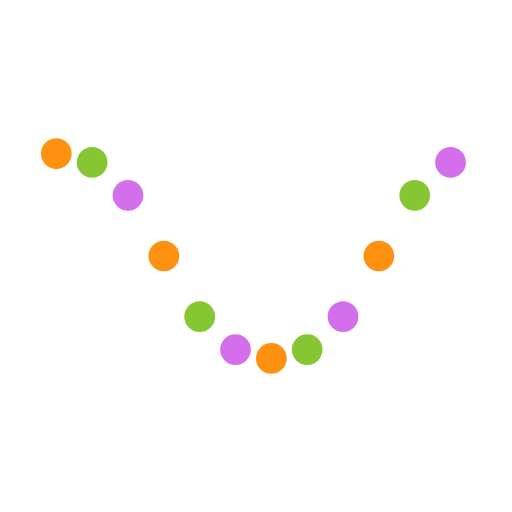
t = 0.00 s
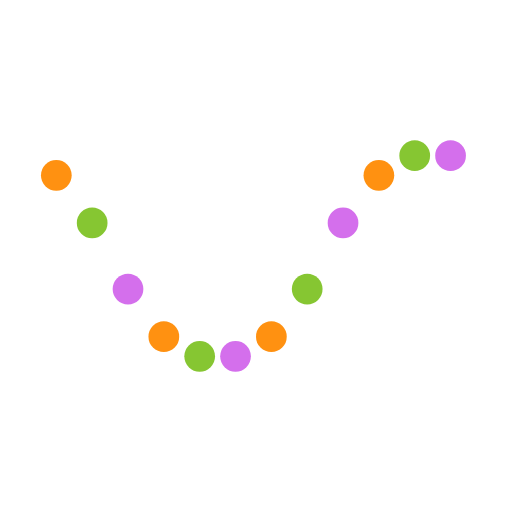
t = 0.13 s
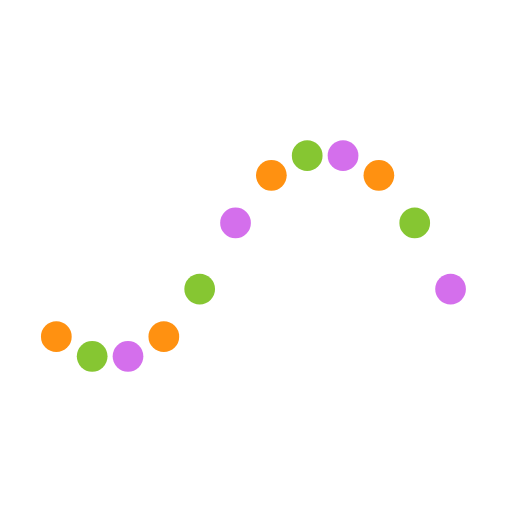
t = 0.38 s
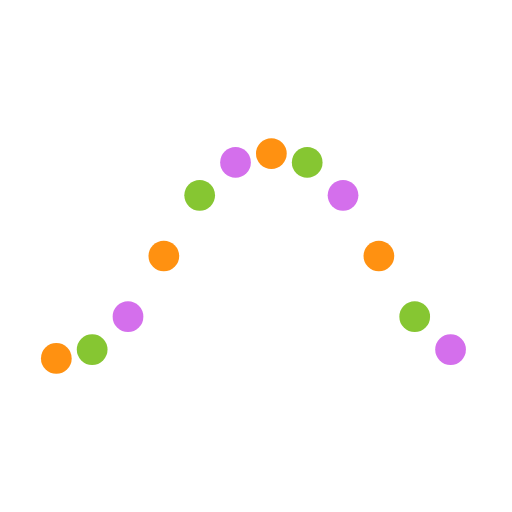
t = 0.50 s
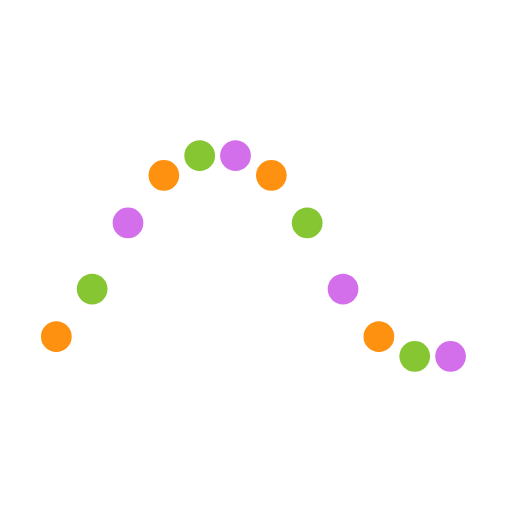
t = 0.63 s
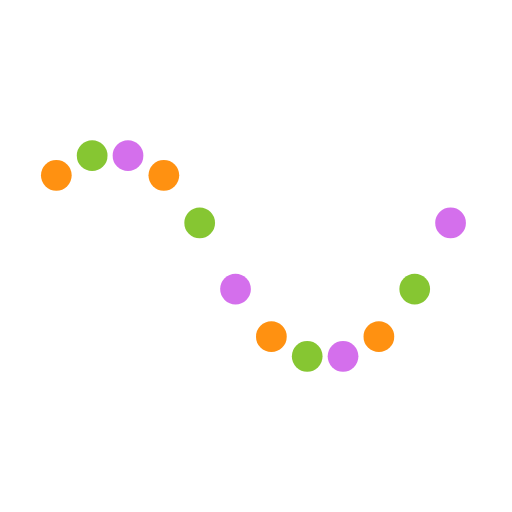
t = 0.88 s

The animated SVG that drew these frames (rendered in a browser with its animation timeline set to each time). Animation: 12 SMIL elements (animate=12); one cycle of 1.00 s, repeats indefinitely.

<svg class="lds-wave" width="80px" height="80px" xmlns="http://www.w3.org/2000/svg" xmlns:xlink="http://www.w3.org/1999/xlink" viewBox="0 0 100 100" preserveAspectRatio="xMidYMid"><circle cx="11" cy="34.8213" ng-attr-r="{{config.radius}}" fill="#FF9111" r="3">
  <animate attributeName="cy" values="30;70;30" times="0;0.5;1" dur="1s" calcMode="spline" keySplines="0.5 0 0.5 1;0.5 0 0.5 1" begin="0s" repeatCount="indefinite"></animate>
</circle><circle cx="18" cy="30.572" ng-attr-r="{{config.radius}}" fill="#86C632" r="3">
  <animate attributeName="cy" values="30;70;30" times="0;0.5;1" dur="1s" calcMode="spline" keySplines="0.5 0 0.5 1;0.5 0 0.5 1" begin="-0.08333333333333333s" repeatCount="indefinite"></animate>
</circle><circle cx="25" cy="30.2476" ng-attr-r="{{config.radius}}" fill="#D46FEC" r="3">
  <animate attributeName="cy" values="30;70;30" times="0;0.5;1" dur="1s" calcMode="spline" keySplines="0.5 0 0.5 1;0.5 0 0.5 1" begin="-0.16666666666666666s" repeatCount="indefinite"></animate>
</circle><circle cx="32" cy="33.5577" ng-attr-r="{{config.radius}}" fill="#FF9111" r="3">
  <animate attributeName="cy" values="30;70;30" times="0;0.5;1" dur="1s" calcMode="spline" keySplines="0.5 0 0.5 1;0.5 0 0.5 1" begin="-0.25s" repeatCount="indefinite"></animate>
</circle><circle cx="39" cy="42.3327" ng-attr-r="{{config.radius}}" fill="#86C632" r="3">
  <animate attributeName="cy" values="30;70;30" times="0;0.5;1" dur="1s" calcMode="spline" keySplines="0.5 0 0.5 1;0.5 0 0.5 1" begin="-0.3333333333333333s" repeatCount="indefinite"></animate>
</circle><circle cx="46" cy="55.232" ng-attr-r="{{config.radius}}" fill="#D46FEC" r="3">
  <animate attributeName="cy" values="30;70;30" times="0;0.5;1" dur="1s" calcMode="spline" keySplines="0.5 0 0.5 1;0.5 0 0.5 1" begin="-0.4166666666666667s" repeatCount="indefinite"></animate>
</circle><circle cx="53" cy="65.1787" ng-attr-r="{{config.radius}}" fill="#FF9111" r="3">
  <animate attributeName="cy" values="30;70;30" times="0;0.5;1" dur="1s" calcMode="spline" keySplines="0.5 0 0.5 1;0.5 0 0.5 1" begin="-0.5s" repeatCount="indefinite"></animate>
</circle><circle cx="60" cy="69.4279" ng-attr-r="{{config.radius}}" fill="#86C632" r="3">
  <animate attributeName="cy" values="30;70;30" times="0;0.5;1" dur="1s" calcMode="spline" keySplines="0.5 0 0.5 1;0.5 0 0.5 1" begin="-0.5833333333333334s" repeatCount="indefinite"></animate>
</circle><circle cx="67" cy="69.7524" ng-attr-r="{{config.radius}}" fill="#D46FEC" r="3">
  <animate attributeName="cy" values="30;70;30" times="0;0.5;1" dur="1s" calcMode="spline" keySplines="0.5 0 0.5 1;0.5 0 0.5 1" begin="-0.6666666666666666s" repeatCount="indefinite"></animate>
</circle><circle cx="74" cy="66.4423" ng-attr-r="{{config.radius}}" fill="#FF9111" r="3">
  <animate attributeName="cy" values="30;70;30" times="0;0.5;1" dur="1s" calcMode="spline" keySplines="0.5 0 0.5 1;0.5 0 0.5 1" begin="-0.75s" repeatCount="indefinite"></animate>
</circle><circle cx="81" cy="57.6673" ng-attr-r="{{config.radius}}" fill="#86C632" r="3">
  <animate attributeName="cy" values="30;70;30" times="0;0.5;1" dur="1s" calcMode="spline" keySplines="0.5 0 0.5 1;0.5 0 0.5 1" begin="-0.8333333333333334s" repeatCount="indefinite"></animate>
</circle><circle cx="88" cy="44.768" ng-attr-r="{{config.radius}}" fill="#D46FEC" r="3">
  <animate attributeName="cy" values="30;70;30" times="0;0.5;1" dur="1s" calcMode="spline" keySplines="0.5 0 0.5 1;0.5 0 0.5 1" begin="-0.9166666666666666s" repeatCount="indefinite"></animate>
</circle></svg>
